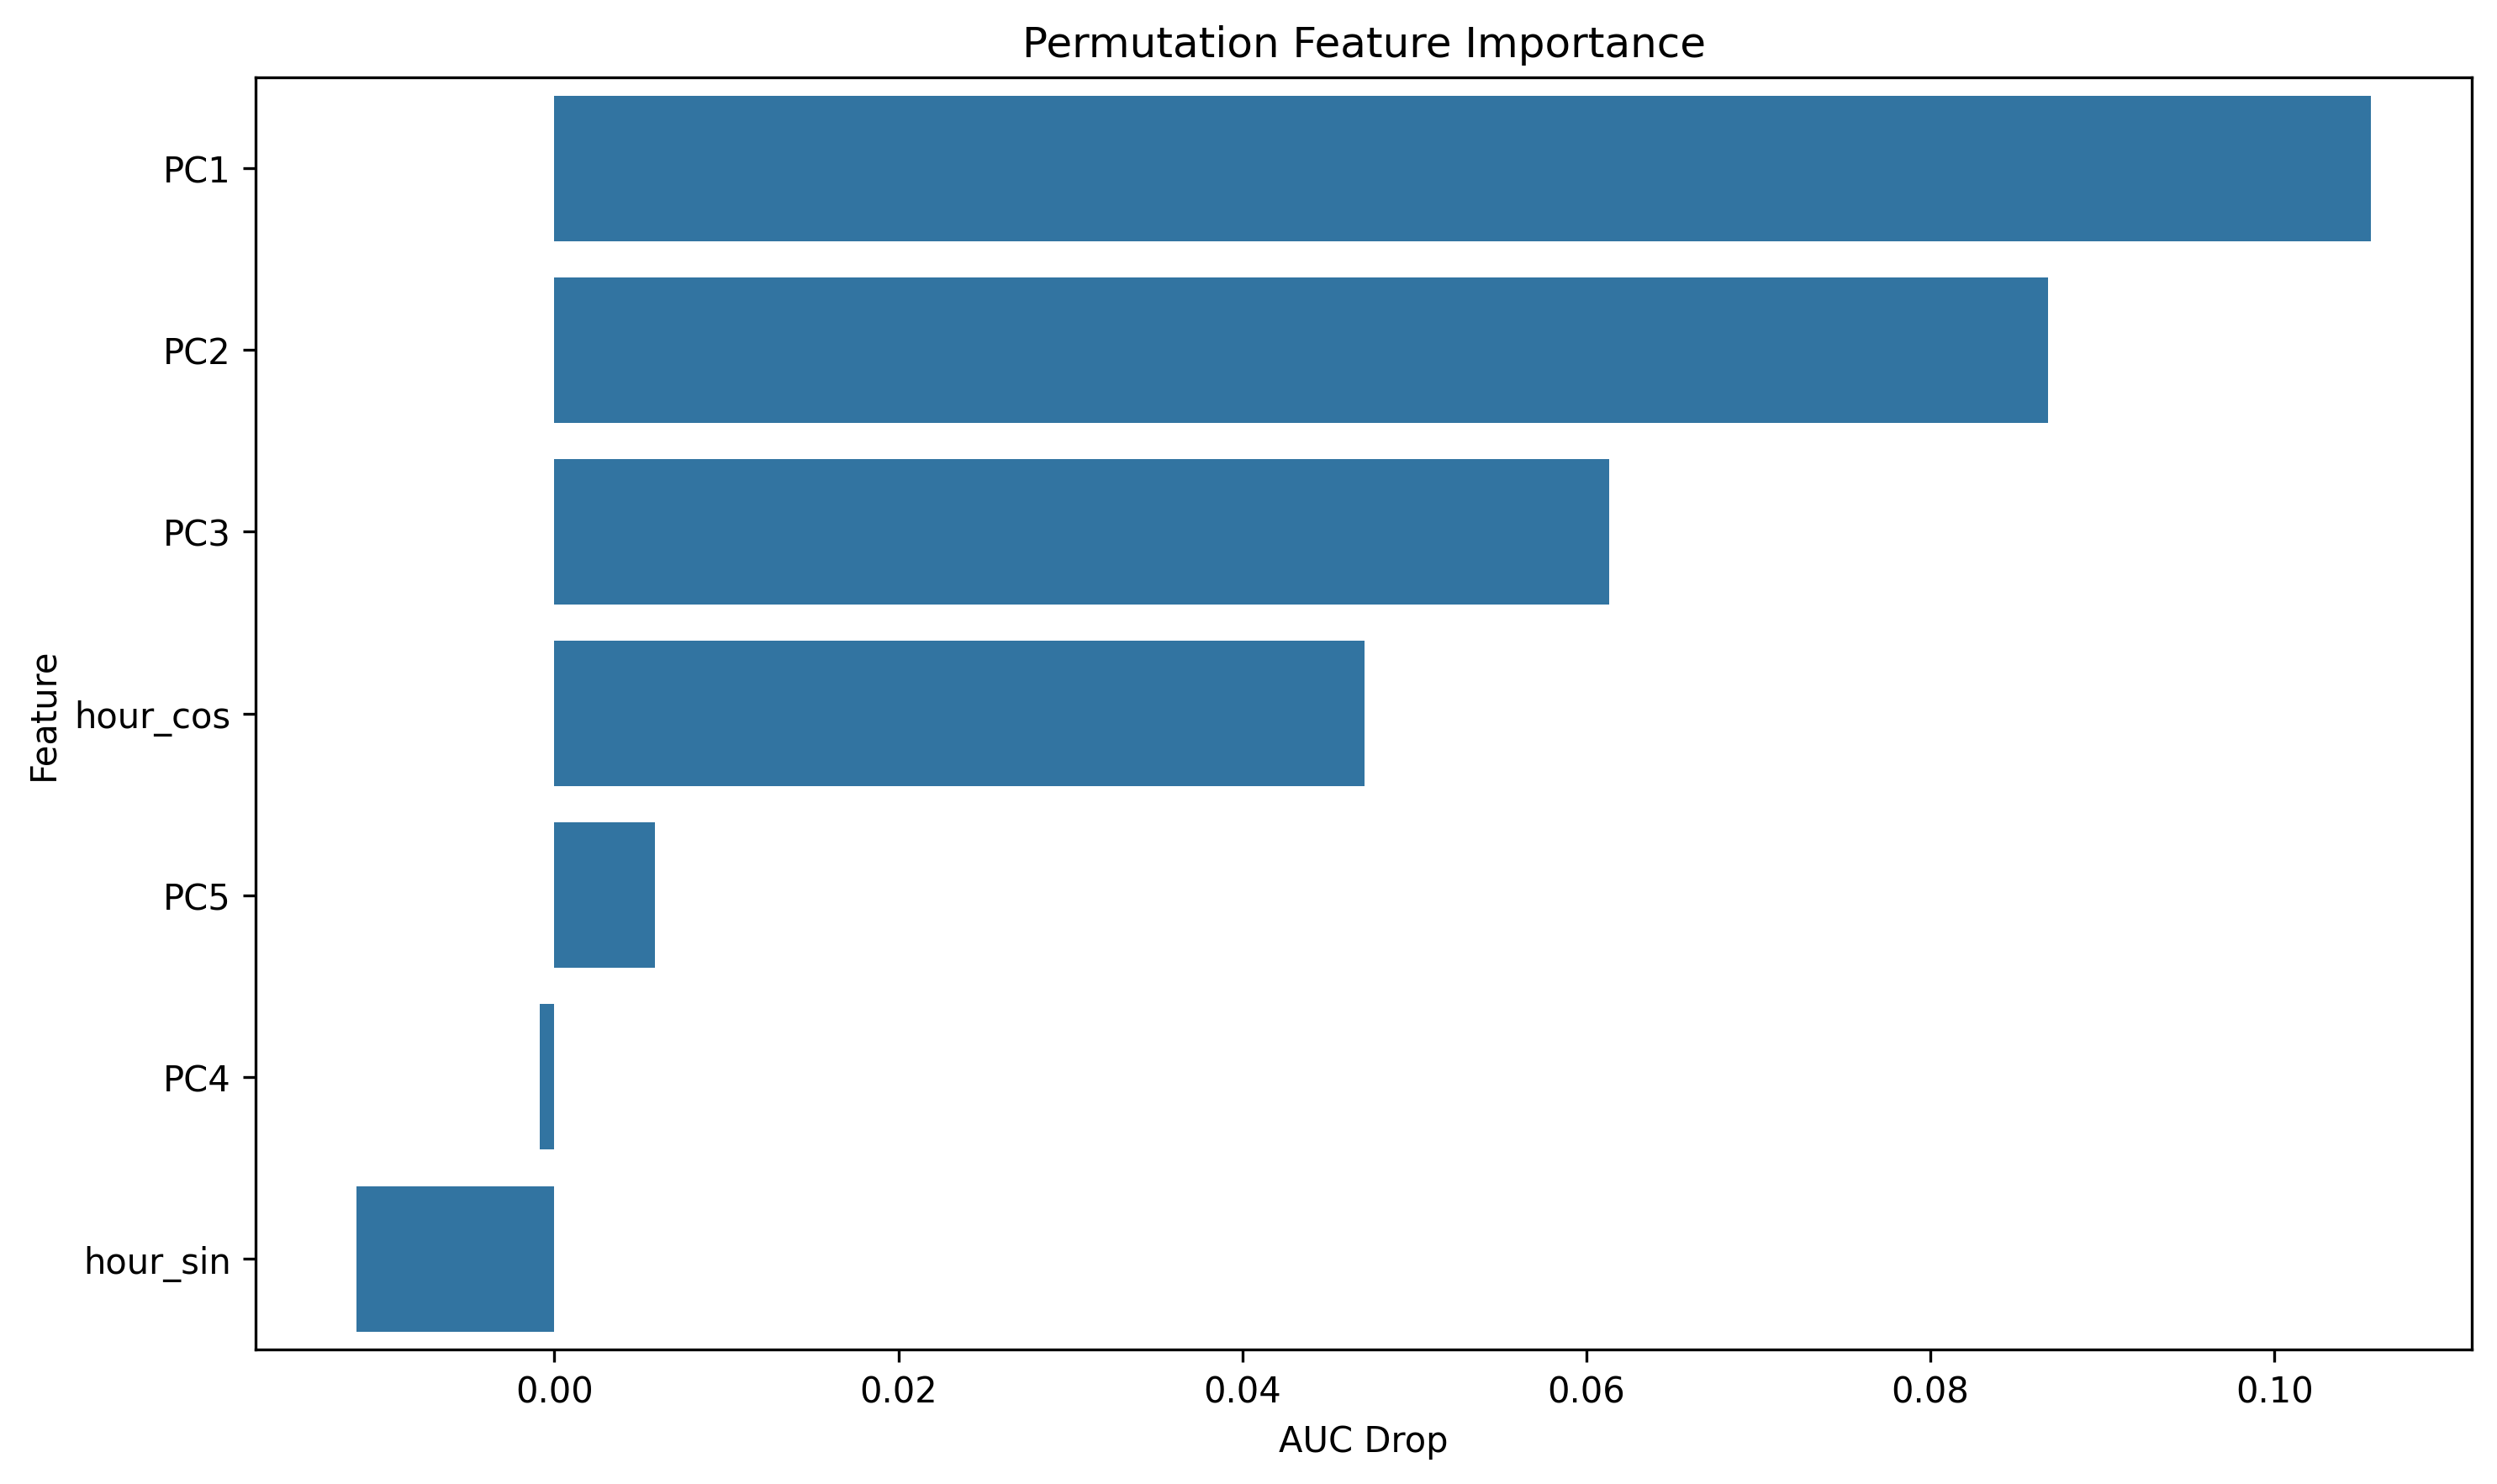

The data file committed next to this chart (first rows):
feature, importance
PC1, 0.1056
PC2, 0.08684
PC3, 0.06131
hour_cos, 0.0471
PC5, 0.005828
PC4, -0.0008317
hour_sin, -0.01151
